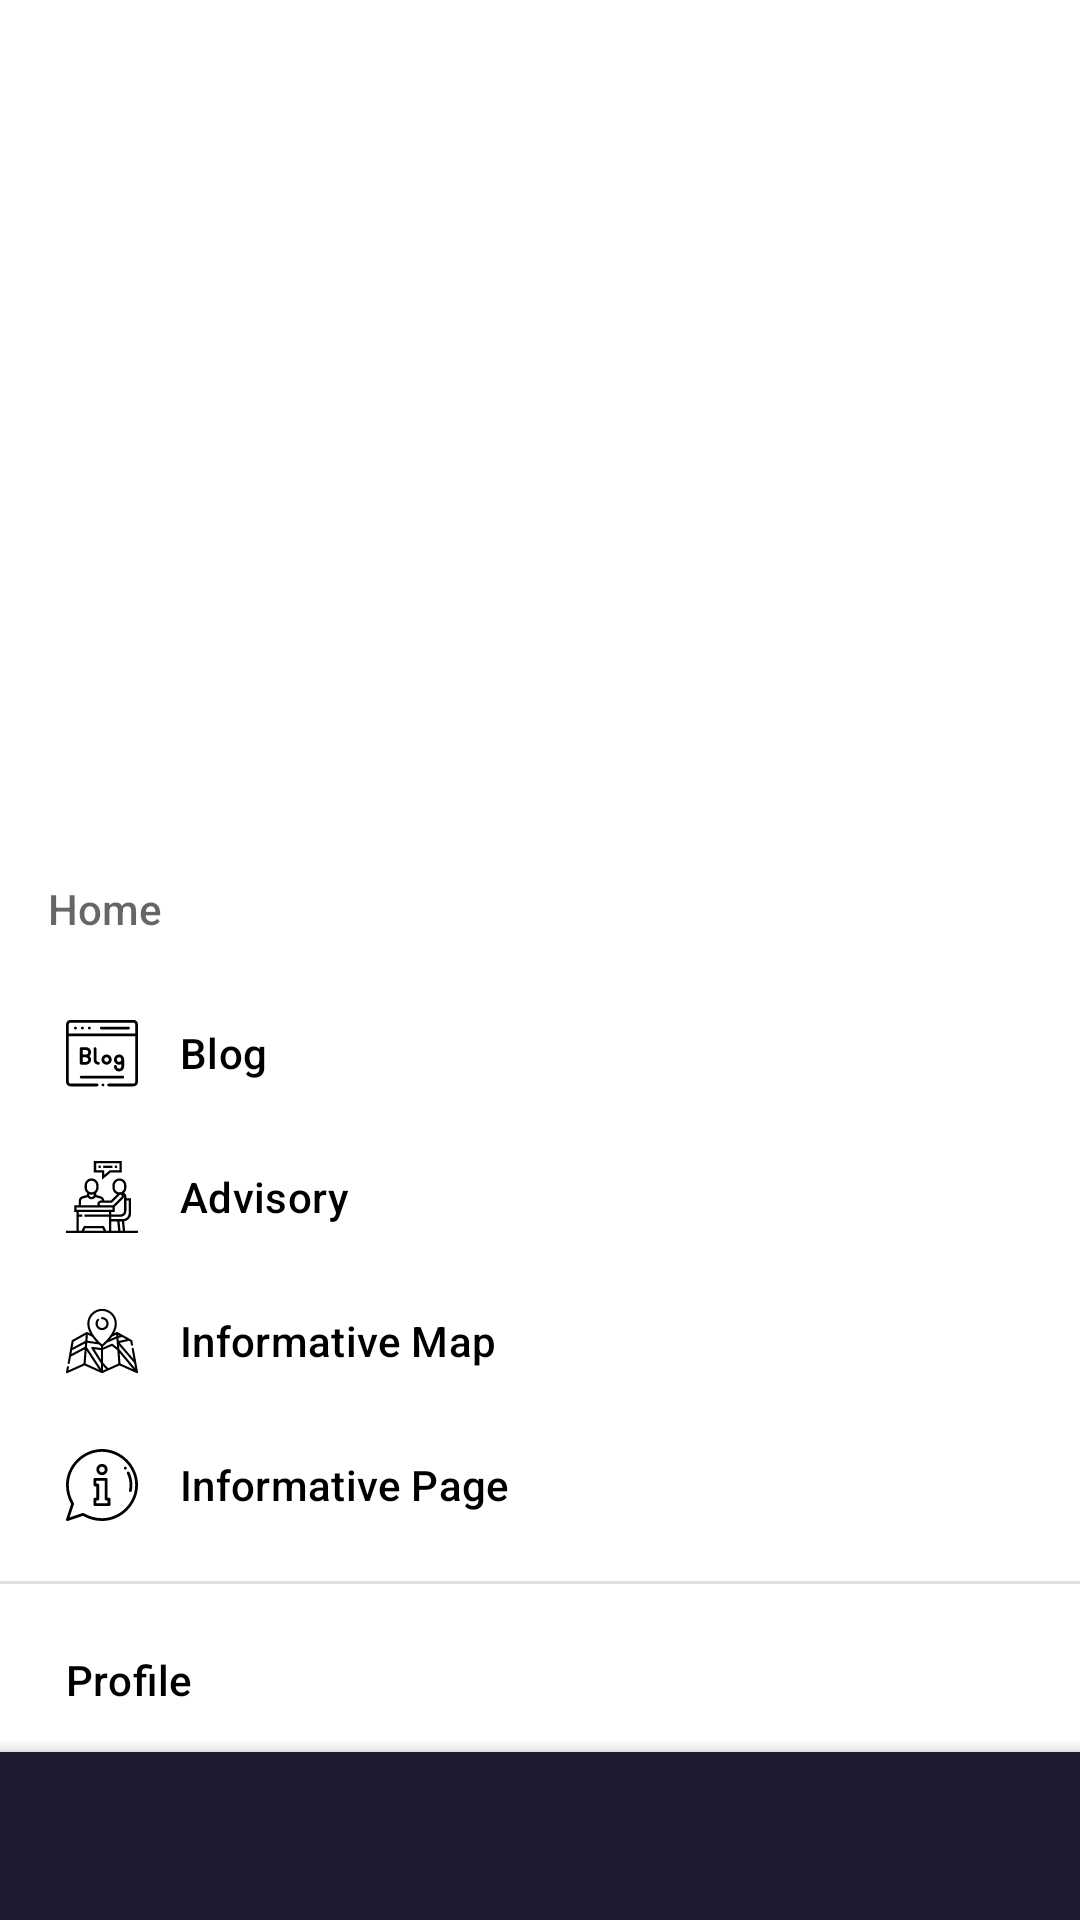

Layout XML and referenced resources for this Android screen:
<!-- AndroidManifest.xml: application theme Theme.AppEllas -->
<!-- res/layout/prueba.xml -->
<?xml version="1.0" encoding="utf-8"?>
<androidx.drawerlayout.widget.DrawerLayout xmlns:android="http://schemas.android.com/apk/res/android"
    xmlns:app="http://schemas.android.com/apk/res-auto"
    android:layout_width="match_parent"
    android:layout_height="match_parent"
    xmlns:tools="http://schemas.android.com/tools"
    android:id="@+id/prueba_drawer_layout"
    android:orientation="vertical"
    tools:context=".PruebaActivity">

    <androidx.coordinatorlayout.widget.CoordinatorLayout
    android:layout_width="match_parent"
    android:layout_height="match_parent">

        <androidx.coordinatorlayout.widget.CoordinatorLayout
            android:layout_width="match_parent"
            android:layout_height="match_parent"
            android:layout_marginBottom="?attr/actionBarSize">

            

            <FrameLayout
                android:id="@+id/scrim"
                android:layout_width="match_parent"
                android:layout_height="match_parent" />

            <com.google.android.material.navigation.NavigationView
                android:id="@+id/navigationView"
                android:layout_width="match_parent"
                android:layout_height="wrap_content"
                app:layout_behavior="@string/bottom_sheet_behavior"
                app:behavior_hideable="true"
                app:menu="@menu/bottom_navigation_drawer_menu"/>

        </androidx.coordinatorlayout.widget.CoordinatorLayout>

        <com.google.android.material.bottomappbar.BottomAppBar
            android:id="@+id/bottomAppBa"
            android:layout_width="match_parent"
            android:layout_height="wrap_content"
            android:layout_gravity="bottom"
            style="@style/Widget.MaterialComponents.BottomAppBar.PrimarySurface"
            app:navigationIcon="@drawable/ic_list" />

    </androidx.coordinatorlayout.widget.CoordinatorLayout>

</androidx.drawerlayout.widget.DrawerLayout>
<!-- resources referenced by this layout -->
<resources>
  <!-- drawable ic_list (drawable) -->
  <vector xmlns:android="http://schemas.android.com/apk/res/android"
      android:width="34dp"
      android:height="34dp"
      android:viewportWidth="512"
      android:viewportHeight="512">
    <path
        android:fillColor="@color/primary_color"
        android:pathData="m464.883,64.267h-417.766c-25.98,0 -47.117,21.136 -47.117,47.149 0,25.98 21.137,47.117 47.117,47.117h417.766c25.98,0 47.117,-21.137 47.117,-47.117 0,-26.013 -21.137,-47.149 -47.117,-47.149z"/>
    <path
        android:fillColor="@color/primary_color"
        android:pathData="m464.883,208.867h-417.766c-25.98,0 -47.117,21.136 -47.117,47.149 0,25.98 21.137,47.117 47.117,47.117h417.766c25.98,0 47.117,-21.137 47.117,-47.117 0,-26.013 -21.137,-47.149 -47.117,-47.149z"/>
    <path
        android:fillColor="@color/primary_color"
        android:pathData="m464.883,353.467h-417.766c-25.98,0 -47.117,21.137 -47.117,47.149 0,25.98 21.137,47.117 47.117,47.117h417.766c25.98,0 47.117,-21.137 47.117,-47.117 0,-26.012 -21.137,-47.149 -47.117,-47.149z"/>
  </vector>
  <style name="Theme.AppEllas" parent="Theme.MaterialComponents.DayNight.NoActionBar">
          
          <item name="colorPrimary">@color/primary_color</item>
          <item name="colorPrimaryVariant">#FFAC5F</item>
          <item name="colorOnPrimary">@color/white</item>
          
          <item name="colorSecondary">@color/teal_200</item>
          <item name="colorSecondaryVariant">@color/teal_700</item>
          <item name="colorOnSecondary">@color/black</item>
          
          <item name="android:statusBarColor" tools:targetApi="l">?attr/colorPrimaryVariant</item>
          
      </style>
  <color name="primary_color">#1E1B30</color>
  <color name="white">#FFFFFFFF</color>
  <color name="teal_200">#FF03DAC5</color>
  <color name="teal_700">#FF018786</color>
  <color name="black">#FF000000</color>
</resources>
